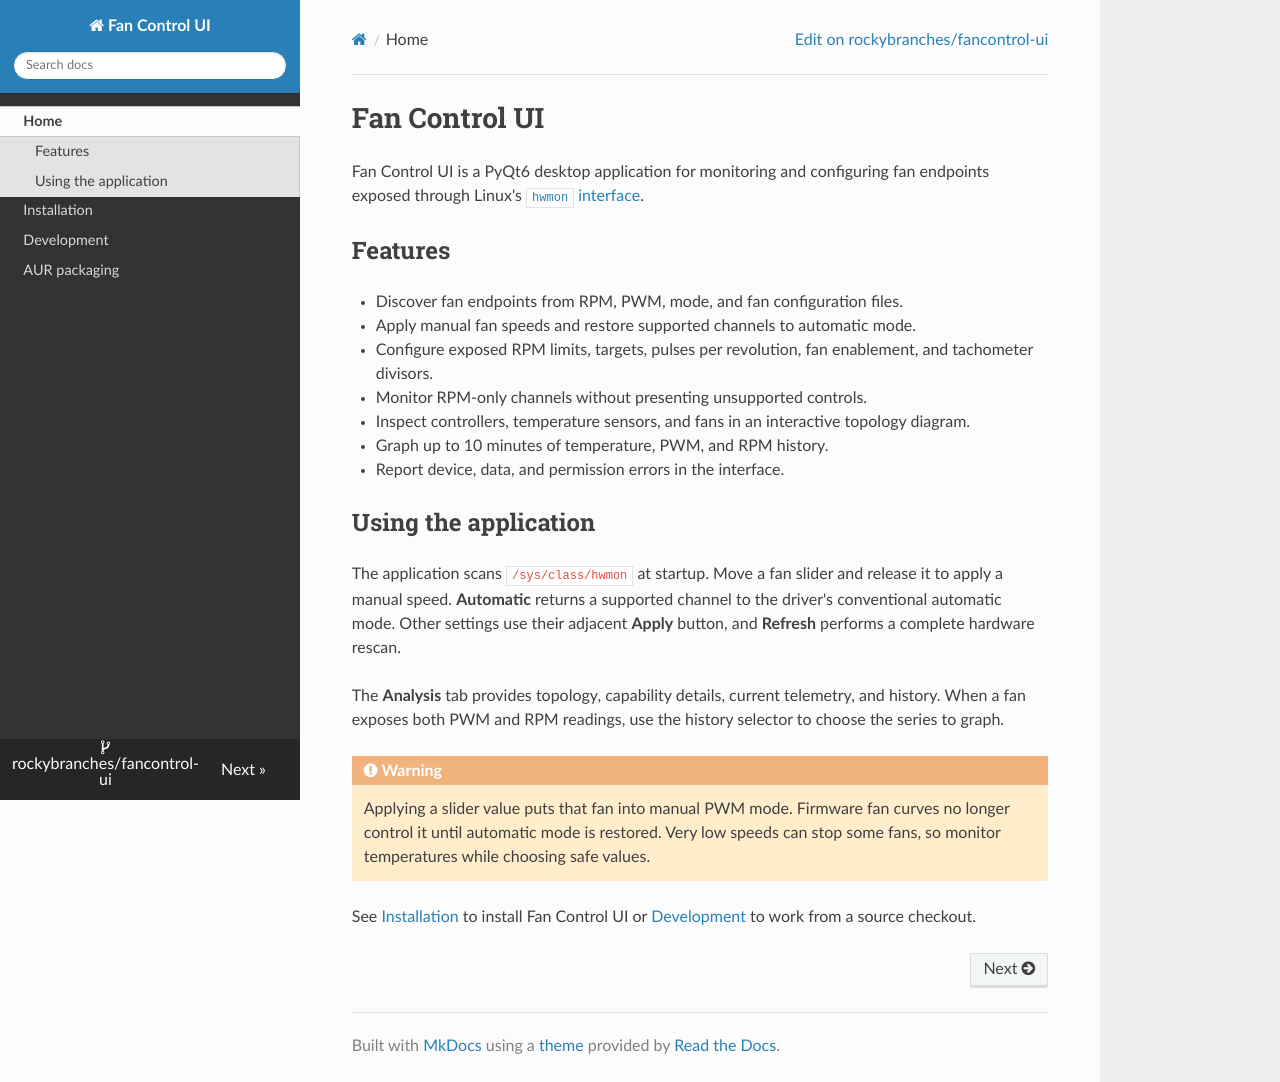

repository: rockybranches/fancontrol-ui · page: index.html · generator: mkdocs

# Fan Control UI

Fan Control UI is a PyQt6 desktop application for monitoring and configuring
fan endpoints exposed through Linux's [`hwmon` interface][hwmon].

## Features

- Discover fan endpoints from RPM, PWM, mode, and fan configuration files.
- Apply manual fan speeds and restore supported channels to automatic mode.
- Configure exposed RPM limits, targets, pulses per revolution, fan enablement,
  and tachometer divisors.
- Monitor RPM-only channels without presenting unsupported controls.
- Inspect controllers, temperature sensors, and fans in an interactive topology
  diagram.
- Graph up to 10 minutes of temperature, PWM, and RPM history.
- Report device, data, and permission errors in the interface.

## Using the application

The application scans `/sys/class/hwmon` at startup. Move a fan slider and
release it to apply a manual speed. **Automatic** returns a supported channel to
the driver's conventional automatic mode. Other settings use their adjacent
**Apply** button, and **Refresh** performs a complete hardware rescan.

The **Analysis** tab provides topology, capability details, current telemetry,
and history. When a fan exposes both PWM and RPM readings, use the history
selector to choose the series to graph.

!!! warning

    Applying a slider value puts that fan into manual PWM mode. Firmware fan
    curves no longer control it until automatic mode is restored. Very low
    speeds can stop some fans, so monitor temperatures while choosing safe
    values.

See [Installation](installation.md) to install Fan Control UI or
[Development](development.md) to work from a source checkout.

[hwmon]: https://docs.kernel.org/hwmon/hwmon-kernel-api.html
